Run: headless pygame with SDL's dummy video driver; simulated clock (each Clock.tick advances the game by its frame time, no real sleeping); random seed 0; keys injected as events and as key.get_pressed() state; no mouse input.
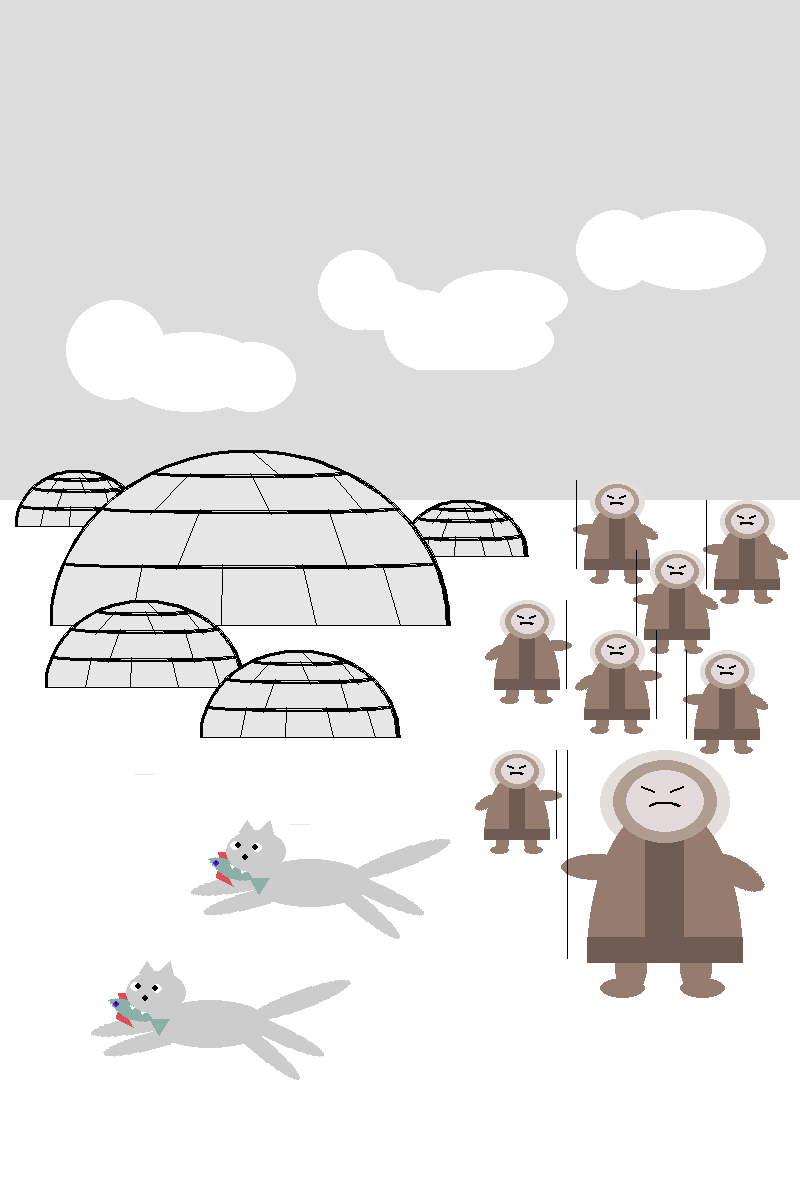
Frame 1 of 4 · flips 1–60 · no input
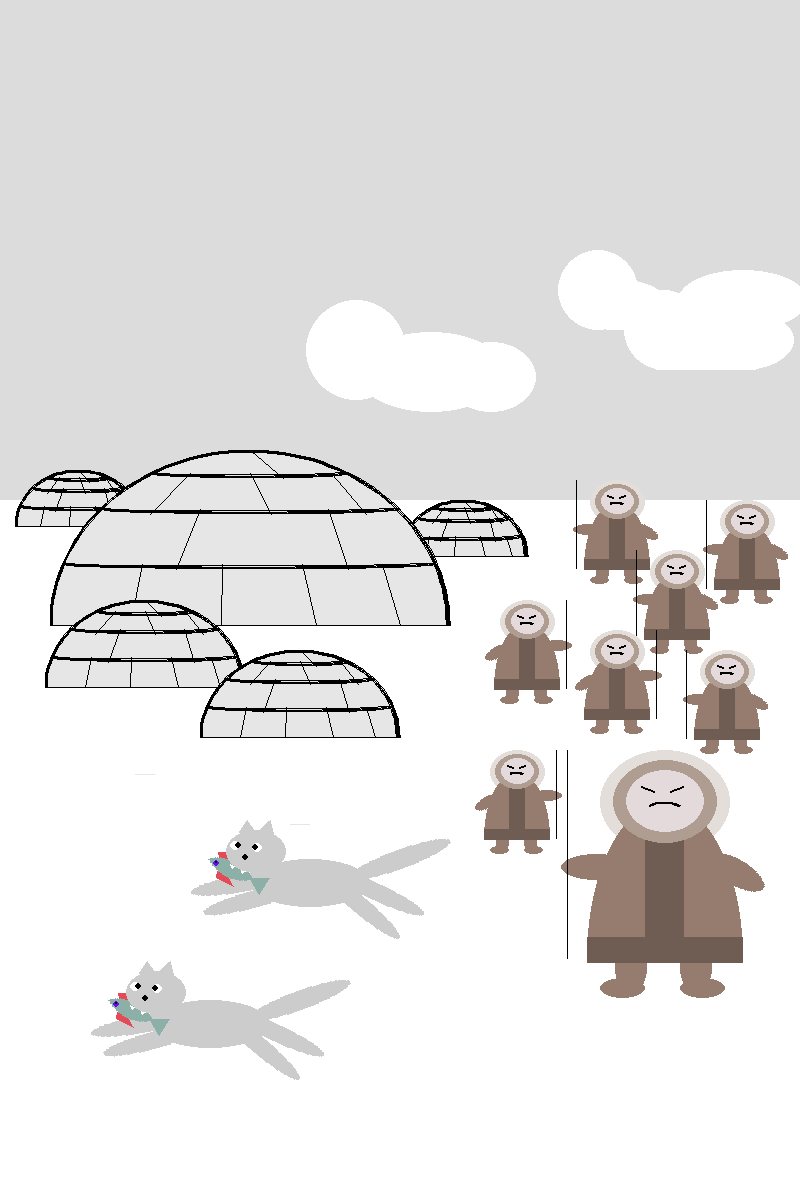
Frame 2 of 4 · flips 61–180 · tapped SPACE, RETURN · held RIGHT (→), D
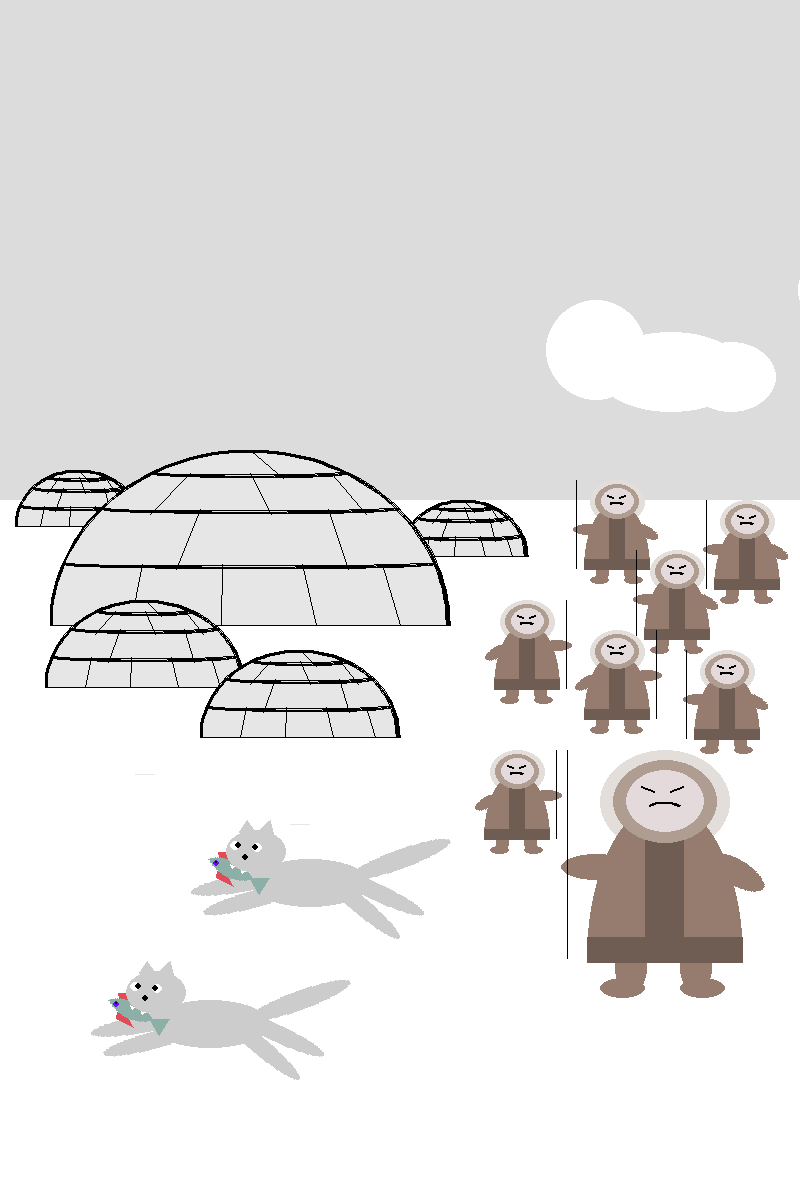
Frame 3 of 4 · flips 181–300 · held DOWN (↓), S
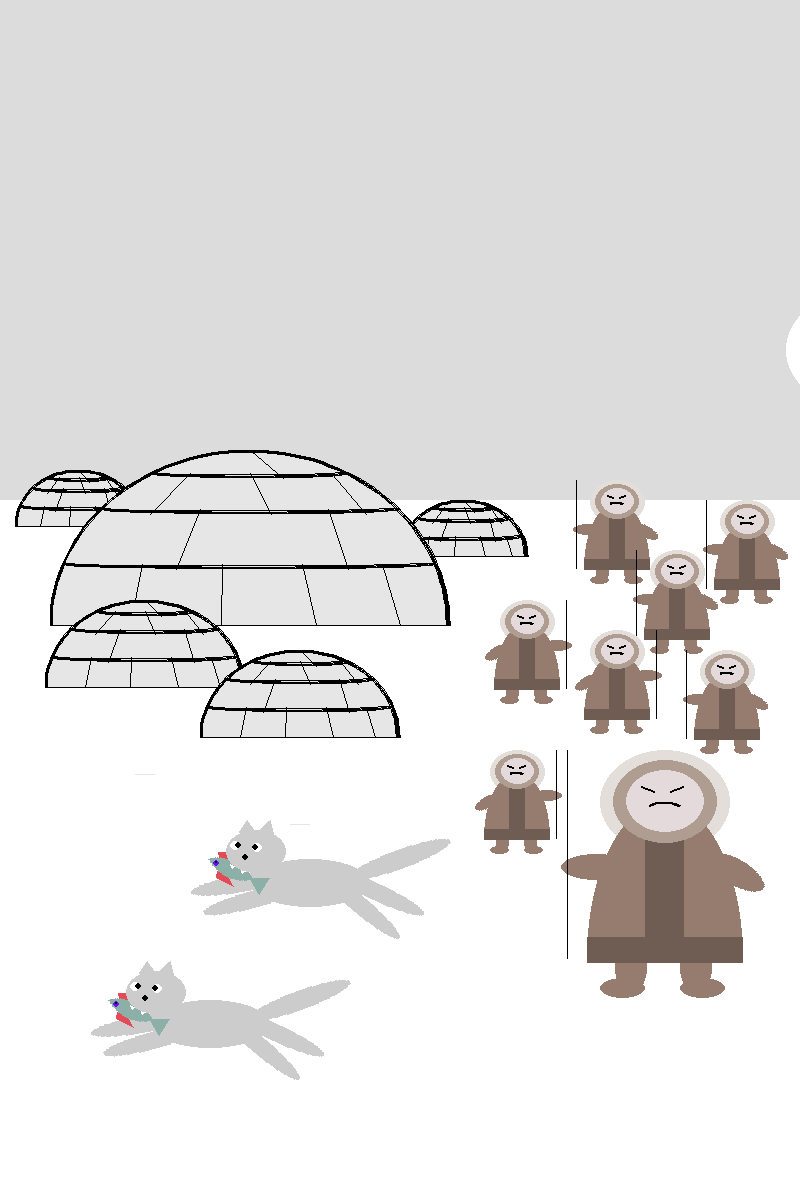
Frame 4 of 4 · flips 301–420 · held LEFT (←), A, UP (↑), W

The pygame program that drew these frames:

import pygame
import math
import pygame.draw as draw

pygame.init()

screen = pygame.display.set_mode((800, 1200))


def yurt(x1, y1, length, height):
    """
    функция рисует юрту заданных размеров в заданном месте
    :param x1: координата по х верхнего левого угла прямоугольника, в который будет вписана юрта
    :param y1: координата по у верхнего левого угла прямоугольника, в который будет вписана юрта
    :param length: ширина юрты
    :param height: высота юрты, умноженная на 2
    :return: функция ничего не возвращает
    """
    draw.ellipse(screen, (230, 230, 230), (x1, y1, length, height))
    draw.arc(screen, (0, 0, 0), (x1, y1, length, height), math.pi * 2, math.pi, 3)
    draw.rect(screen, (255, 255, 255), (x1, y1 + height / 2, length, height / 2))
    draw.line(screen, (0, 0, 0), (x1, y1 + height / 2), (x1 + length, y1 + height / 2), 1)
    x2 = x1 + length / 8
    xx2 = x2 - x1 - length / 2
    l2 = length / 2
    y2 = -(height / 2) * math.sqrt(1 - (xx2 ** 2) / (l2 ** 2)) + y1 + height / 2
    draw.arc(screen, (0, 0, 0), (x2, y2 - 5, 0.75 * length, 10), math.pi, math.pi * 2, 2)
    x3 = x1 + length / 32
    xx3 = x3 - x1 - length / 2
    y3 = -(height / 2) * math.sqrt(1 - (xx3 ** 2) / (l2 ** 2)) + y1 + height / 2
    draw.arc(screen, (0, 0, 0), (x3, y3 - 5, 0.9375 * length, 10), math.pi, math.pi * 2, 2)
    x4 = x1 + length / 4
    xx4 = x4 - x1 - length / 2
    y4 = -(height / 2) * math.sqrt(1 - (xx4 ** 2) / (l2 ** 2)) + y1 + height / 2
    draw.arc(screen, (0, 0, 0), (x4, y4 - 5, 0.5 * length, 10), math.pi, math.pi * 2, 2)
    draw.line(screen, (0, 0, 0), (x3 + length / 5, y3), (x1 + length / 5, y1 + height / 2), 1)
    draw.line(screen, (0, 0, 0), (x3 + 2 * length / 5, y3), (x1 + 3 * length / 7, y1 + height / 2), 1)
    draw.line(screen, (0, 0, 0), (x3 + 3 * length / 5, y3), (x1 + 4 * length / 6, y1 + height / 2), 1)
    draw.line(screen, (0, 0, 0), (x3 + 4 * length / 5, y3), (x1 + 7 * length / 8, y1 + height / 2), 1)
    draw.line(screen, (0, 0, 0), (x2 + length / 4, y2), (x3 + 2 * length / 7, y3 + 5), 1)
    draw.line(screen, (0, 0, 0), (x2 + 4 * length / 7, y2), (x3 + 5 * length / 7, y3 + 5), 1)
    draw.line(screen, (0, 0, 0), (x4 + length / 10, y4), (x2 + length / 8, y2 + 5), 1)
    draw.line(screen, (0, 0, 0), (x4 + length / 4, y4), (x2 + 3 * length / 7, y2 + 5), 1)
    draw.line(screen, (0, 0, 0), (x4 + 5 * length / 11, y4), (x2 + 8 * length / 12, y2 + 5), 1)
    draw.line(screen, (0, 0, 0), (x1 + length / 2, y1), (x4 + 4 * length / 12, y4 + 5), 1)


def eskimo(x1, y1, length, height, hand):
    """"
        функция рисует эскимоса
        :param x1: координата по х верхнего левого угла прямоугольника, в который вписан эллипс - голова эскимоса
        :param y1: координата по y верхнего левого угла прямоугольника, в который вписан эллипс - голова эскимоса
        :param length: ширина головы эскимоса
        :param height: высота головы эскимоса
        :param hand: если данный параметр = 0, то эскимос держит палку в правой руке, иначе - в левой
        :return: функция ничего не возвращает
    """
    if hand == 0:
        draw.ellipse(screen, (149, 124, 110), (x1 - 0.3 * length, y1 + height, 0.55 * length, 0.25 * height))
        draw.line(screen, (0, 0, 0), (x1 - 0.25 * length, y1), (x1 - 0.25 * length, y1 + 2 * height), 1)
        tale = pygame.Surface((0.55 * length, 0.25 * height))
        tale.set_colorkey('BLACK')
        draw.ellipse(tale, (149, 124, 110), (0, 0, 0.5 * length, 0.25 * height))
        tale2 = pygame.transform.rotate(tale, 330)
        screen.blit(tale2, (x1 + 0.78 * length, y1 + 0.91 * height))
    else:
        draw.ellipse(screen, (149, 124, 110),
                     (x1 + 0.78 * length, y1 + 0.91 * height, 0.55 * length, 0.25 * height))
        draw.line(screen, (0, 0, 0), (x1 + 1.2 * length, y1), (x1 + 1.2 * length, y1 + 2 * height), 1)
        tale = pygame.Surface((0.55 * length, 0.25 * height))
        tale.set_colorkey('BLACK')
        draw.ellipse(tale, (149, 124, 110), (0, 0, 0.5 * length, 0.25 * height))
        tale2 = pygame.transform.rotate(tale, 30)
        screen.blit(tale2, (x1 - 0.3 * length, y1 + 0.9 * height))
    draw.ellipse(screen, (228, 222, 219), (x1, y1, length, height))
    draw.ellipse(screen, (149, 124, 110), (x1 - 0.1 * length, y1 + height / 2, 1.2 * length, 3 * height))
    draw.rect(screen, (255, 255, 255), (x1 - 0.1 * length, y1 + height * 2, 1.2 * length, 2 * height))
    draw.rect(screen, (111, 92, 82), (x1 + 0.35 * length, y1 + height / 2, 0.3 * length, 1.5 * height))
    draw.ellipse(screen, (149, 124, 110),
                 (x1 + 0.12 * length, y1 + 1.85 * height, 0.25 * length, 0.5 * height))
    draw.ellipse(screen, (149, 124, 110),
                 (x1 + 0.62 * length, y1 + 1.85 * height, 0.25 * length, 0.5 * height))
    draw.ellipse(screen, (149, 124, 110), (x1, y1 + 1.8 * height + 0.4 * height, 0.35 * length, 0.2 * height))
    draw.ellipse(screen, (149, 124, 110),
                 (x1 + 0.62 * length, y1 + 2.2 * height, 0.35 * length, 0.2 * height))
    draw.ellipse(screen, (175, 157, 146), (x1 + 0.1 * length, y1 + 0.1 * height, 0.8 * length, 0.8 * height))
    draw.ellipse(screen, (229, 218, 219), (x1 + 0.2 * length, y1 + 0.2 * height, 0.6 * length, 0.6 * height))
    draw.line(screen, (0, 0, 0), (x1 + 0.32 * length, y1 + 0.35 * height),
              (x1 + 0.42 * length, y1 + 0.4 * height), 2)
    draw.line(screen, (0, 0, 0), (x1 + 0.64 * length, y1 + 0.35 * height),
              (x1 + 0.54 * length, y1 + 0.4 * height), 2)
    draw.arc(screen, (0, 0, 0), (x1 + 0.3 * length, y1 + 0.5 * height, 0.4 * length, 0.4 * height),
             math.pi * 0.3, math.pi * 0.7,
             2)
    draw.rect(screen, (111, 92, 82), (x1 - 0.1 * length, y1 + 1.8 * height, 1.2 * length, 0.2 * length))


def puts(x1, y1, length, height, angle):
    """"
        функция рисует ноги и хвост кота
        :param x1: координата по х верхнего левого угла прямоугольника, в который вписан эллипс - конечность кота
        :param y1: координата по н верхнего левого угла прямоугольника, в который вписан эллипс - конечность кота
        :param length: длина части тела
        :param height: ширина части тела
        :param angle: угол, на который нужно повернуть лапу.хвост(против часовой стрелки)
        :return: функция ничего не возвращает
    """
    tale = pygame.Surface((length, height))
    tale.set_colorkey('BLACK')
    draw.ellipse(tale, (204, 204, 204), (0, 0, length, height))
    tale2 = pygame.transform.rotate(tale, angle)
    screen.blit(tale2, (x1, y1))


def fish(x1, y1, length, height):
    """"
    функция рисует рыбу
    :param x1: координата х носа рыбы
    :param y1: координата у носа рыбы
    :param length: длина туловища рыбы
    :param height: ширина туловища рыбы
    :return: функция ничего не возвращает
    """
    draw.polygon(screen, (229, 75, 87),
                 [(x1 + 0.6 * length, y1 + 1.05 * height), (x1 + 0.9 * length, y1 + 1.05 * height),
                  (x1 + 0.8 * length, y1 + 1.45 * height),
                  (x1 + 0.9 * length, y1 + 1.6 * height), (x1 + 0.55 * length, y1 + 1.45 * height),
                  (x1 + 0.65 * length, y1 + 1.18 * height)])

    tale = pygame.Surface((2 * length, 2 * height))
    tale.set_colorkey('BLACK')
    a = []
    b = []
    g = int(length)
    for k in range(g):
        a.append((k, length + height - math.sqrt(
            (height ** 2 / 4 + length ** 2 / 4) ** 1 - (length / 2 - k) ** 2)))
        b.append((length - k,
                  length + math.sqrt((height ** 2 / 4 + length ** 2 / 4) ** 1 - (length / 2 - k) ** 2)))
    c = a + b
    draw.polygon(tale, (140, 175, 168), c)
    tale2 = pygame.transform.rotate(tale, 335)
    screen.blit(tale2, (x1, y1))
    draw.polygon(screen, (140, 175, 168),
                 [(x1 + 1.25 * length, y1 + 1.47 * height), (x1 + 1.65 * length, y1 + 1.47 * height),
                  (x1 + 1.45 * length, y1 + 1.72 * height)])
    draw.circle(screen, (103, 9, 251), (x1 + 0.559 * length, y1 + 1.218 * height), 0.08 * length)
    draw.circle(screen, (0, 0, 0), (x1 + 0.559 * length, y1 + 1.21 * height), 0.04 * length)


def clouds(x, color):
    """"
    функция рисует облака
    :param x: координата по x, с которой начинается отрисовка второго слева облака
    :param color: цвет облак
    :return: возвращаемого значения нет
    """
    draw.circle(screen, color, (x, 250), 40)
    draw.ellipse(screen, color, (x, 210, 150, 80))

    draw.rect(screen, color, (x - 200, 320, 100, 50))
    draw.circle(screen, color, (-192 + x, 330), 40)
    draw.ellipse(screen, color, (-162 + x, 310, 100, 60))

    draw.rect(screen, color, (-250 + x, 300, 80, 30))
    draw.circle(screen, color, (-258 + x, 290), 40)
    draw.ellipse(screen, color, (-278 + x, 280, 90, 50))
    draw.ellipse(screen, color, (-178 + x, 270, 130, 60))

    draw.circle(screen, color, (-500 + x, 350), 50)
    draw.ellipse(screen, color, (-500 + x, 332, 150, 80))
    draw.ellipse(screen, color, (-410 + x, 342, 90, 70))


def cat(x1, y1, length, height):
    """
    эта функция рисует кота
    :param x1: координата по х верхнего левого угла прямоугольника, в который вписан эллипс - тело кота
    :param y1: координата по y верхнего левого угла прямоугольника, в который вписан эллипс - тело кота
    :param length: длина туловища кота
    :param height: ширина туловища кота
    :return: функция ничего не возвращает
    """
    puts(x1 - 0.5 * length, y1 + 0.15 * height, 0.85 * length, 0.37 * height, 10)
    puts(x1 - 0.4 * length, y1 + 0.4 * height, 0.85 * length, 0.37 * height, 15)
    puts(x1 + 0.65 * length, y1 + 0.1 * height, 0.85 * length, 0.37 * height, 335)
    puts(x1 + 0.55 * length, y1 + 0.15 * height, 0.85 * length, 0.37 * height, 320)
    puts(x1 + 0.8 * length, y1 - 0.55 * height, 0.9 * length, 0.4 * height, 20)
    draw.ellipse(screen, (204, 204, 204), (x1, y1, length, height))
    fish(x1 - 0.5 * length, y1 - 1.5 * height, 0.4 * length, 1.3 * height)
    draw.ellipse(screen, (204, 204, 204), (x1 - 0.2 * length, y1 - 0.6 * height, 0.5 * length, 0.9 * height))
    draw.ellipse(screen, (255, 255, 255),
                 (x1 - 0.16 * length, y1 - 0.37 * height, 0.09 * length, 0.199 * height))
    draw.ellipse(screen, (0, 0, 0),
                 (x1 - 0.12 * length, y1 - 0.335 * height, 0.05 * length, 0.05 * length))
    draw.ellipse(screen, (255, 255, 255),
                 (x1 + 0.02 * length, y1 - 0.33 * height, 0.09 * length, 0.199 * height))
    draw.ellipse(screen, (0, 0, 0),
                 (x1 + 0.024 * length, y1 - 0.31 * height, 0.05 * length, 0.05 * length))
    draw.polygon(screen, (204, 204, 204),
                 [(x1 - 0.02 * length, y1 - 0.8 * height), (x1 - 0.09 * length, y1 - 0.55 * height),
                  (x1 + 0.07 * length, y1 - 0.5 * height)])
    draw.polygon(screen, (204, 204, 204),
                 [(x1 + 0.17 * length, y1 - 0.8 * height), (x1 + 0.06 * length, y1 - 0.55 * height),
                  (x1 + 0.2 * length, y1 - 0.5 * height)])
    draw.circle(screen, (0, 0, 0), (x1 - 0.04 * length, y1 - 0.03 * height), 0.025 * length)
    draw.polygon(screen, (255, 255, 255),
                 [(x1 - 0.16 * length, y1 + 0.11 * height), (x1 - 0.13 * length, y1 + 0.15 * height),
                  (x1 - 0.15 * length, y1 + 0.19 * height)])
    draw.polygon(screen, (255, 255, 255),
                 [(x1 - 0.07 * length, y1 + 0.238 * height), (x1 - 0.04 * length, y1 + 0.25 * height),
                  (x1 - 0.065 * length, y1 + 0.3 * height)])


FPS = 30

screen.fill("white")
draw.rect(screen, (220, 220, 220), (0, 0, 800, 500))

yurt(15, 470, 128, 112)
yurt(400, 500, 128, 112)
yurt(50, 450, 400, 350)
yurt(45, 600, 200, 175)
yurt(200, 650, 200, 175)

eskimo(590, 480, 55, 44, 0)
eskimo(720, 500, 55, 44, 0)
eskimo(650, 550, 55, 44, 0)
eskimo(500, 600, 55, 44, 1)
eskimo(590, 630, 55, 44, 1)
eskimo(700, 650, 55, 44, 0)
eskimo(490, 750, 55, 44, 1)
eskimo(600, 750, 130, 104, 0)

cat(150, 1000, 120, 48)
cat(250, 859, 120, 48)

pygame.display.update()
clock = pygame.time.Clock()
finished = False

i = 0
coordinate = 500

pygame.display.update()

while not finished:
    clock.tick(FPS)
    i += 1
    clouds(coordinate + 2 * (i - 1), (220, 220, 220))
    clouds(coordinate + 2 * i, (255, 255, 255))

    if (coordinate + 2 * i) > 1350:
        pygame.display.update()

        coordinate = 500
        i = 0
        clouds(coordinate + 2 * (i - 1), (220, 220, 220))
        clouds(coordinate + 2 * i, (255, 255, 255))

    pygame.display.update()

    for event in pygame.event.get():
        if event.type == pygame.QUIT:
            finished = True
pygame.quit()
